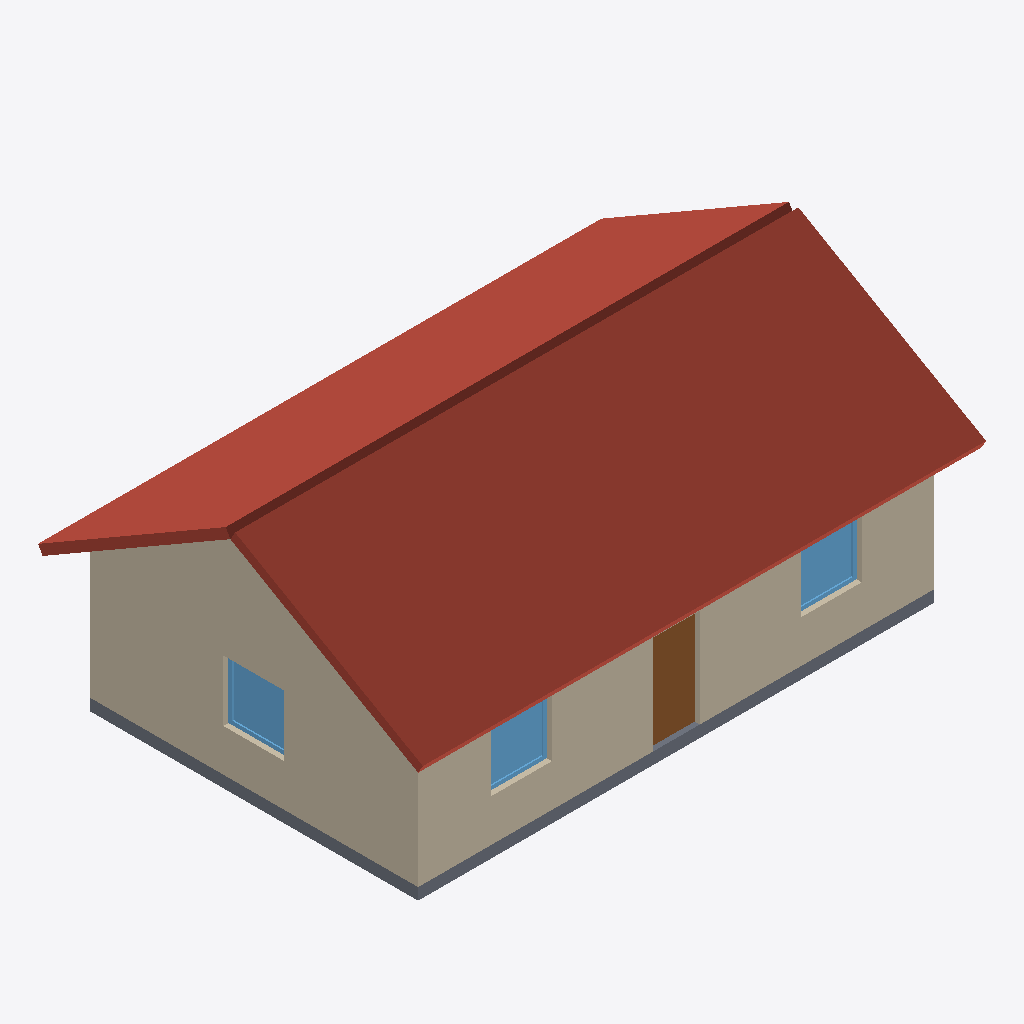
Isometric view of an IFC building model (IFC-SPF (STEP), schema IFC4, length unit millimetre), seen from the south-west, elements coloured by IFC class: 5 walls (beige), 3 windows (light blue), 1 roof (red-brown), 1 slab (grey), 1 door (brown).
Extent 12.0 m × 8.2 m × 5.3 m (x, y, z). Storeys (1): Plan 1 at 0.00 m. Elements (16): 7 IfcWindow, 6 IfcWall, 1 IfcDoor, 1 IfcRoof, 1 IfcSlab.

HEADER;
FILE_DESCRIPTION(('ViewDefinition [ReferenceView_V1.2]'),'2;1');
FILE_NAME('villa.ifc','2026-10-22T12:00:00',('Ographis'),('Ographis'),'','tools/make_ifc_example.py','');
FILE_SCHEMA(('IFC4'));
ENDSEC;
DATA;
#8=IFCPROJECT('YpmfkFSbwh8X67qTIZWPU$',$,'Villa',$,$,$,$,(#7),#1);
#14=IFCSITE('y5QBe1cdKzo30v_VirAxOn',$,'Tomt',$,$,#13,$,$,.ELEMENT.,$,$,$,$,$);
#18=IFCBUILDING('uHstaD2JG9Ely5QBe1cdKz',$,'Villa Ekbacken',$,$,#17,$,$,.ELEMENT.,$,$,$);
#22=IFCBUILDINGSTOREY('qTIZWPU$CLgRuHstaD2JG9',$,'Plan 1',$,$,#21,$,$,.ELEMENT.,0.0);
#719=IFCROOF('U$CLgRuHstaD2JG9Ely5QB',$,'Tak',$,$,#718,$,$,.GABLE_ROOF.);
#42=IFCWALL('2JG9Ely5QBe1cdKzo30v_V',$,'Yttervägg söder',$,$,#29,#41,$,.STANDARD.);
#108=IFCWALL('WPU$CLgRuHstaD2JG9Ely5',$,'Yttervägg väster',$,$,#95,#107,$,.STANDARD.);
#679=IFCSLAB('e1cdKzo30v_VirAxOnMN4j',$,'Bottenplatta',$,$,#676,#678,$,.FLOOR.);
#155=IFCWALL('1cdKzo30v_VirAxOnMN4jY',$,'Gavel väster',$,$,#139,#154,$,.STANDARD.);
#256=IFCDOOR('CLgRuHstaD2JG9Ely5QBe1',$,'Entrédörr',$,$,#243,#255,$,2100.0,1000.0,.DOOR.,.SINGLE_SWING_LEFT.,$);
#658=IFCWINDOW('QBe1cdKzo30v_VirAxOnMN',$,'Fönster 7',$,$,#608,#657,$,1300.0,1300.0,.WINDOW.,.SINGLE_PANEL.,$);
#226=IFCWINDOW('AxOnMN4jYpmfkFSbwh8X67',$,'Fönster 1',$,$,#176,#225,$,1300.0,1300.0,.WINDOW.,.SINGLE_PANEL.,$);
#323=IFCWINDOW('PU$CLgRuHstaD2JG9Ely5Q',$,'Fönster 2',$,$,#273,#322,$,1300.0,1300.0,.WINDOW.,.SINGLE_PANEL.,$);
#86=IFCWALL('MN4jYpmfkFSbwh8X67qTIZ',$,'Yttervägg norr',$,$,#73,#85,$,.STANDARD.);
#64=IFCWALL('CLgRuHstaD2JG9Ely5QBe1',$,'Yttervägg öster',$,$,#51,#63,$,.STANDARD.);
ENDSEC;
